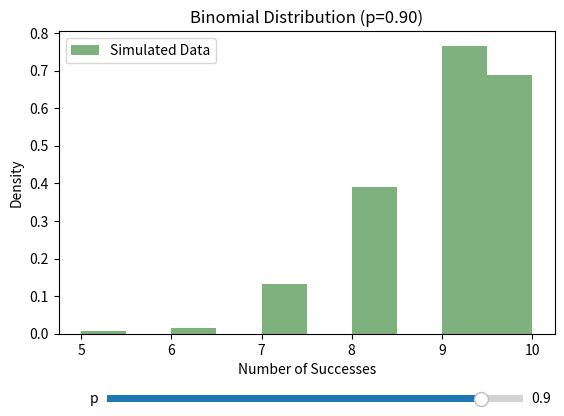

Write Python code to recreate this figure.
import numpy as np
import matplotlib.pyplot as plt
from matplotlib.widgets import Slider
from scipy import stats

# Initial parameters
n = 10
p_init = 0.9
size = 1000

# Initial data
variables = stats.binom.rvs(n=n, p=p_init, size=size)

fig, ax = plt.subplots()
plt.subplots_adjust(bottom=0.25)  # Make space for slider

# Initial histogram
hist = ax.hist(variables, bins=10, density=True, alpha=0.5, 
               color='darkgreen', label='Simulated Data')
ax.set_title(f'Binomial Distribution (p={p_init:.2f})')
ax.set_xlabel('Number of Successes')
ax.set_ylabel('Density')
ax.legend()

# Slider axis: [left, bottom, width, height]
ax_p = plt.axes([0.2, 0.1, 0.65, 0.03])
slider_p = Slider(ax_p, 'p', 0.0, 1.0, valinit=p_init, valstep=0.01)

def update(val):
    p = slider_p.val
    ax.clear()
    variables = stats.binom.rvs(n=n, p=p, size=size)
    ax.hist(variables, bins=10, density=True, alpha=0.5, 
            color='darkgreen', label='Simulated Data')
    ax.set_title(f'Binomial Distribution (p={p:.2f})')
    ax.set_xlabel('Number of Successes')
    ax.set_ylabel('Density')
    ax.legend()
    fig.canvas.draw_idle()

slider_p.on_changed(update)

plt.show()